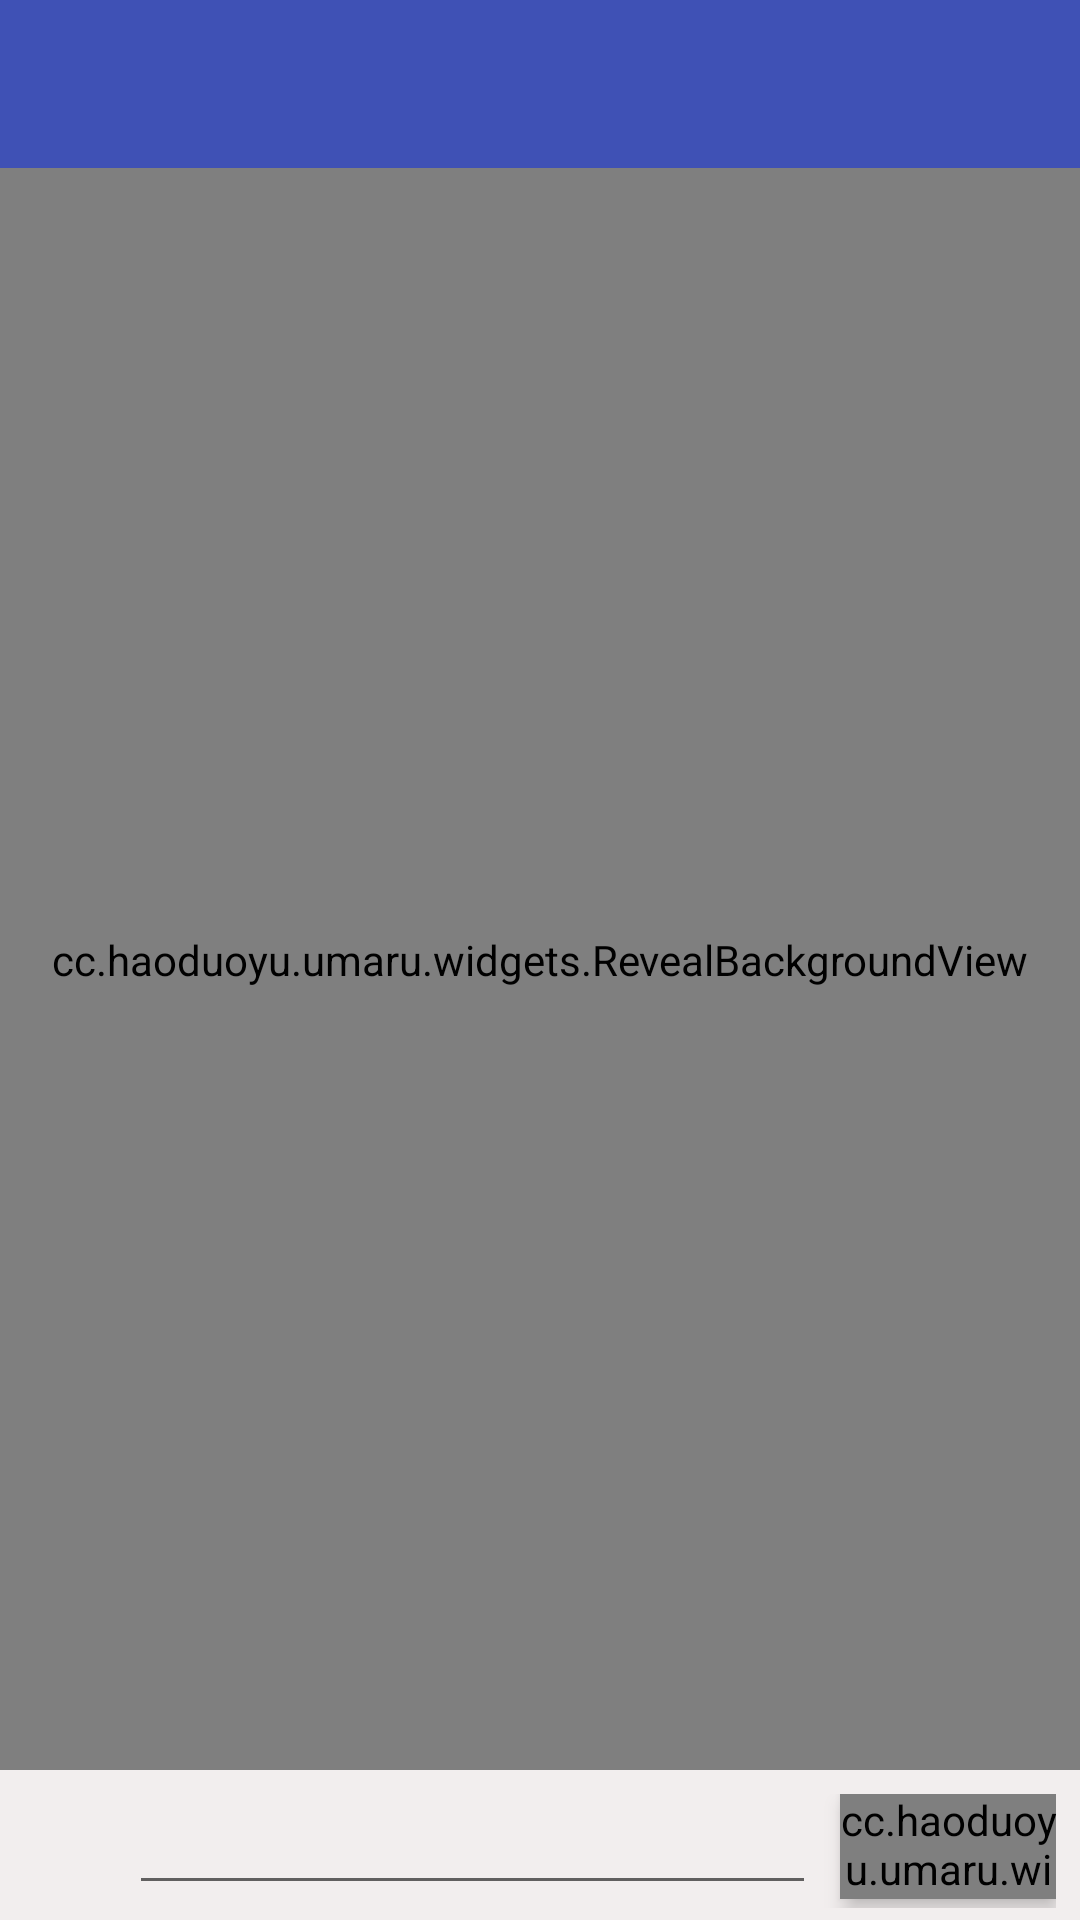

This screen was rendered from an Android layout file. Write that file and the resources it references.
<!-- AndroidManifest.xml: activity theme AppTheme.TransparentActivity -->
<!-- res/layout/activity_chat.xml -->
<?xml version="1.0" encoding="utf-8"?>
<FrameLayout xmlns:android="http://schemas.android.com/apk/res/android"
    xmlns:app="http://schemas.android.com/apk/res-auto"
    xmlns:tools="http://schemas.android.com/tools"
    android:layout_width="match_parent"
    android:layout_height="match_parent"
    android:fitsSystemWindows="true"
    tools:context=".ui.activities.ChatActivity">

    <cc.haoduoyu.umaru.widgets.RevealBackgroundView
        android:id="@+id/vRevealBackground"
        android:layout_width="match_parent"
        android:layout_height="match_parent" />

    <RelativeLayout
        android:id="@+id/vChatRoot"
        android:layout_width="match_parent"
        android:layout_height="wrap_content">

        <android.support.design.widget.AppBarLayout
            android:id="@+id/app_bar_layout"
            android:layout_width="match_parent"
            android:layout_height="wrap_content"
            app:elevation="0dp">

            <android.support.v7.widget.Toolbar
                android:id="@+id/toolbar"
                android:layout_width="match_parent"
                android:layout_height="wrap_content"
                android:background="?attr/colorPrimary"
                android:theme="@style/ThemeOverlay.AppCompat.Dark.ActionBar"
                app:popupTheme="@style/ThemeOverlay.AppCompat.Light" />
        </android.support.design.widget.AppBarLayout>

        <ScrollView
            android:id="@+id/sv"
            android:layout_width="match_parent"
            android:layout_height="wrap_content"
            android:layout_alignParentBottom="true">

            <LinearLayout
                android:id="@+id/llSend"
                android:layout_width="match_parent"
                android:layout_height="wrap_content"
                android:layout_alignParentBottom="true"
                android:background="@color/white"
                android:elevation="@dimen/default_elevation"
                android:gravity="center_vertical"
                android:minHeight="@dimen/send_button_height"
                android:paddingBottom="4dp"
                android:paddingLeft="8dp"
                android:paddingRight="8dp"
                android:paddingTop="8dp">

                <ImageView
                    android:id="@+id/mic"
                    android:layout_width="35dp"
                    android:layout_height="35dp"
                    android:src="@drawable/ic_action_av_mic" />

                <EditText
                    android:id="@+id/etSend"
                    android:layout_width="0dp"
                    android:layout_height="wrap_content"
                    android:layout_weight="1"
                    android:textColor="#555555"
                    android:textSize="14sp" />

                <cc.haoduoyu.umaru.widgets.SendButton
                    android:id="@+id/btnSend"
                    android:layout_width="72dp"
                    android:layout_height="match_parent"
                    android:layout_marginBottom="2dp"
                    android:layout_marginLeft="8dp"
                    android:background="@drawable/btn_send"
                    android:elevation="4dp" />

            </LinearLayout>
        </ScrollView>

        <android.support.v7.widget.RecyclerView
            android:id="@+id/chatRecyclerview"
            android:layout_width="match_parent"
            android:layout_height="wrap_content"
            android:layout_above="@id/sv"
            android:layout_below="@id/app_bar_layout"
            android:divider="@null" />
    </RelativeLayout>
</FrameLayout>
<!-- resources referenced by this layout -->
<resources>
  <color name="white">#f2eeee</color>
  <dimen name="default_elevation">8dp</dimen>
  <dimen name="send_button_height">50dp</dimen>
  <!-- drawable btn_send (drawable-v21) -->
  <?xml version="1.0" encoding="utf-8"?>
  <ripple xmlns:android="http://schemas.android.com/apk/res/android"
      android:color="#ffffff">
      <item>
          <shape android:shape="rectangle">
              <solid android:color="@color/btn_send_normal" />
          </shape>
      </item>
  </ripple>
  <style name="AppTheme.TransparentActivity">
          <item name="android:windowBackground">@android:color/transparent</item>
          <item name="android:windowIsTranslucent">true</item>
      </style>
  <color name="btn_send_normal">#02c754</color>
</resources>
